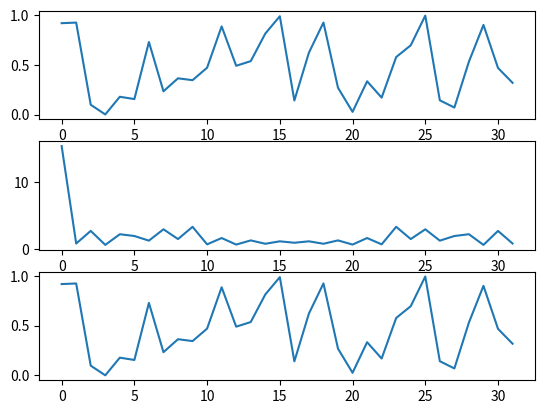

This figure's Python source:
import matplotlib.pyplot as plt
from math import e, pi


def fft(data):
    if len(data) == 1:
        return data

    res_even = fft(data[::2])
    res_odd = fft(data[1::2])

    res = [0]*len(data)
    for i in range(len(data)//2):
        res[i] = res_even[i] + pow(e, -1j*2*pi*i/len(data)) * res_odd[i]
        res[len(data)//2 + i] = res_even[i] - pow(e, -1j*2*pi*i/len(data)) * res_odd[i]
    return res


def ifft_inner(data):
    if len(data) == 1:
        return data

    res_even = ifft_inner(data[0::2])
    res_odd = ifft_inner(data[1::2])

    res = [0]*len(data)
    for i in range(len(data)//2):
        res[i] = res_even[i] + pow(e, 1j*2*pi*i/len(data)) * res_odd[i]
        res[len(data)//2 + i] = res_even[i] - pow(e, 1j*2*pi*i/len(data)) * res_odd[i]
    return res


def ifft(data):
    X = ifft_inner(data)
    l = len(data)
    return [abs(x)/l for x in X]

if __name__ == "__main__":
    data = [0.9219899378035104, 0.927964275688795, 0.09891569750612006, 0.001206699667402833, 0.17955801858527365, 0.15627432431634902, 0.7319043918375725, 0.23491123593450403, 0.36567403093317474, 0.3468435546737556, 0.472695405655969, 0.8896155072569817, 0.49225477297459175, 0.5388840933883622, 0.8168910115180003, 0.9920437590193059, 0.14210012965080387, 0.6245844567685869, 0.9285080324043271, 0.2703539406519947, 0.027136067440795886, 0.3355706335838774, 0.17084209674938977, 0.5802384981592698, 0.6987545997637991, 0.9982699382464586, 0.14381103436409415, 0.0707454974153785, 0.5338014072152318, 0.9040918063353081, 0.4702384981592698, 0.3202384981592698]
    fig, axs = plt.subplots(3)
    axs[0].plot(data)

    transformed = fft(data)
    axs[1].plot([abs(i) for i in transformed])

    back = ifft(transformed)
    axs[2].plot(back)
    plt.show()
